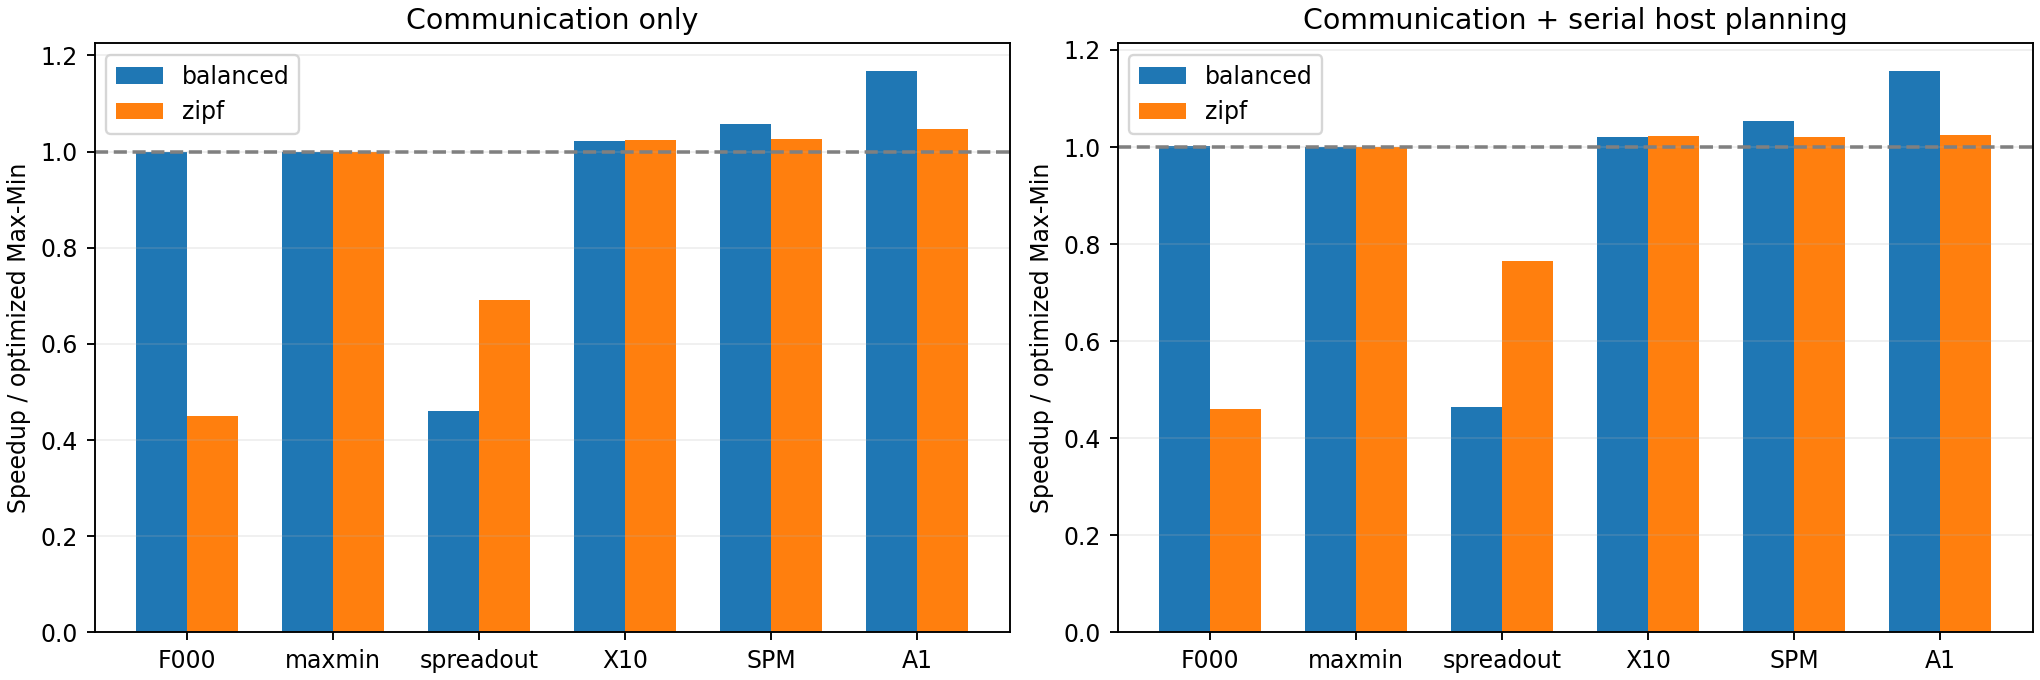

Data behind this chart, as committed beside it:
dc, dc_count, g, id, kind, layout_seed, mib, n, profile, seed, split, wan_us, method, total_ms, stages, wan_stages, alpha_ms, serial_ms, resource_lb_ms, serial_gap_ms, model_wan_util, planning_us, planning_p95_us, decompose_us
[0, 0, 0, 0, 0, 0, 0, 0, 1, 1, 1, 1, 1, …, 3, 8, n24g8-d3-asymmetric-balanced-s0-l760201-…, balanced, 760201, 64, 24, asymmetric, 0, confirm, 50, F000-ref, 341.2, 23, 23, 1.214, 340, 268.6, 71.36, 0.7873, 733, 811.2, 319.6
[0, 0, 0, 0, 0, 0, 0, 0, 1, 1, 1, 1, 1, …, 3, 8, n24g8-d3-asymmetric-balanced-s0-l760201-…, balanced, 760201, 64, 24, asymmetric, 0, confirm, 50, F000-opt, 341.2, 23, 23, 1.214, 340, 268.6, 71.36, 0.7873, 773, 965.3, 324.8
[0, 0, 0, 0, 0, 0, 0, 0, 1, 1, 1, 1, 1, …, 3, 8, n24g8-d3-asymmetric-balanced-s0-l760201-…, balanced, 760201, 64, 24, asymmetric, 0, confirm, 50, maxmin-ref, 341.2, 23, 23, 1.214, 340, 268.6, 71.36, 0.7873, 1034, 1559, 583.1
[0, 0, 0, 0, 0, 0, 0, 0, 1, 1, 1, 1, 1, …, 3, 8, n24g8-d3-asymmetric-balanced-s0-l760201-…, balanced, 760201, 64, 24, asymmetric, 0, confirm, 50, maxmin-opt, 341.2, 23, 23, 1.214, 340, 268.6, 71.36, 0.7873, 1027, 1473, 599.6
[0, 0, 0, 0, 0, 0, 0, 0, 1, 1, 1, 1, 1, …, 3, 8, n24g8-d3-asymmetric-balanced-s0-l760201-…, balanced, 760201, 64, 24, asymmetric, 0, confirm, 50, spreadout-ref, 480.2, 192, 191, 10.08, 470.1, 268.6, 201.5, 0.5594, 143.6, 207.1, 0.0
[0, 0, 0, 0, 0, 0, 0, 0, 1, 1, 1, 1, 1, …, 3, 8, n24g8-d3-asymmetric-balanced-s0-l760201-…, balanced, 760201, 64, 24, asymmetric, 0, confirm, 50, spreadout-opt, 480.2, 192, 191, 10.08, 470.1, 268.6, 201.5, 0.5594, 223.8, 316.3, 0.0
[0, 0, 0, 0, 0, 0, 0, 0, 1, 1, 1, 1, 1, …, 3, 8, n24g8-d3-asymmetric-balanced-s0-l760201-…, balanced, 760201, 64, 24, asymmetric, 0, confirm, 50, X10-ref, 330.7, 23, 23, 1.214, 329.5, 268.6, 60.86, 0.8123, 1511, 2194, 986.9
[0, 0, 0, 0, 0, 0, 0, 0, 1, 1, 1, 1, 1, …, 3, 8, n24g8-d3-asymmetric-balanced-s0-l760201-…, balanced, 760201, 64, 24, asymmetric, 0, confirm, 50, X10-opt, 330.7, 23, 23, 1.214, 329.5, 268.6, 60.86, 0.8123, 1343, 1834, 932.8
[0, 0, 0, 0, 0, 0, 0, 0, 1, 1, 1, 1, 1, …, 3, 8, n24g8-d3-asymmetric-balanced-s0-l760201-…, balanced, 760201, 64, 24, asymmetric, 0, confirm, 50, SPM-ref, 339.8, 23, 16, 0.8546, 338.9, 268.6, 70.31, 0.7906, 1496, 1896, 1077
[0, 0, 0, 0, 0, 0, 0, 0, 1, 1, 1, 1, 1, …, 3, 8, n24g8-d3-asymmetric-balanced-s0-l760201-…, balanced, 760201, 64, 24, asymmetric, 0, confirm, 50, SPM-opt, 339.8, 23, 16, 0.8546, 338.9, 268.6, 70.31, 0.7906, 1510, 2167, 1082
[0, 0, 0, 0, 0, 0, 0, 0, 1, 1, 1, 1, 1, …, 3, 8, n24g8-d3-asymmetric-balanced-s0-l760201-…, balanced, 760201, 64, 24, asymmetric, 0, confirm, 50, A1-ref, 339.8, 23, 16, 0.8546, 338.9, 268.6, 70.31, 0.7906, 1831, 2795, 1404
[0, 0, 0, 0, 0, 0, 0, 0, 1, 1, 1, 1, 1, …, 3, 8, n24g8-d3-asymmetric-balanced-s0-l760201-…, balanced, 760201, 64, 24, asymmetric, 0, confirm, 50, A1-opt, 339.8, 23, 16, 0.8546, 338.9, 268.6, 70.31, 0.7906, 1610, 2273, 1221
[0, 0, 0, 0, 0, 0, 0, 0, 1, 1, 1, 1, 1, …, 3, 8, n24g8-d3-asymmetric-balanced-s0-l760203-…, balanced, 760203, 64, 24, asymmetric, 0, confirm, 50, F000-ref, 341.2, 23, 23, 1.214, 340, 268.6, 71.36, 0.7873, 738.9, 1292, 320.4
[0, 0, 0, 0, 0, 0, 0, 0, 1, 1, 1, 1, 1, …, 3, 8, n24g8-d3-asymmetric-balanced-s0-l760203-…, balanced, 760203, 64, 24, asymmetric, 0, confirm, 50, F000-opt, 341.2, 23, 23, 1.214, 340, 268.6, 71.36, 0.7873, 770.4, 1221, 321.8
[0, 0, 0, 0, 0, 0, 0, 0, 1, 1, 1, 1, 1, …, 3, 8, n24g8-d3-asymmetric-balanced-s0-l760203-…, balanced, 760203, 64, 24, asymmetric, 0, confirm, 50, maxmin-ref, 341.2, 23, 23, 1.214, 340, 268.6, 71.36, 0.7873, 1027, 1563, 586.1
[0, 0, 0, 0, 0, 0, 0, 0, 1, 1, 1, 1, 1, …, 3, 8, n24g8-d3-asymmetric-balanced-s0-l760203-…, balanced, 760203, 64, 24, asymmetric, 0, confirm, 50, maxmin-opt, 341.2, 23, 23, 1.214, 340, 268.6, 71.36, 0.7873, 1021, 1517, 592.5
[0, 0, 0, 0, 0, 0, 0, 0, 1, 1, 1, 1, 1, …, 3, 8, n24g8-d3-asymmetric-balanced-s0-l760203-…, balanced, 760203, 64, 24, asymmetric, 0, confirm, 50, spreadout-ref, 480.2, 192, 191, 10.08, 470.1, 268.6, 201.5, 0.5594, 151.6, 218.9, 0.0
[0, 0, 0, 0, 0, 0, 0, 0, 1, 1, 1, 1, 1, …, 3, 8, n24g8-d3-asymmetric-balanced-s0-l760203-…, balanced, 760203, 64, 24, asymmetric, 0, confirm, 50, spreadout-opt, 480.2, 192, 191, 10.08, 470.1, 268.6, 201.5, 0.5594, 234, 308.3, 0.0
[0, 0, 0, 0, 0, 0, 0, 0, 1, 1, 1, 1, 1, …, 3, 8, n24g8-d3-asymmetric-balanced-s0-l760203-…, balanced, 760203, 64, 24, asymmetric, 0, confirm, 50, X10-ref, 330.7, 23, 23, 1.214, 329.5, 268.6, 60.86, 0.8123, 1507, 1773, 990
[0, 0, 0, 0, 0, 0, 0, 0, 1, 1, 1, 1, 1, …, 3, 8, n24g8-d3-asymmetric-balanced-s0-l760203-…, balanced, 760203, 64, 24, asymmetric, 0, confirm, 50, X10-opt, 330.7, 23, 23, 1.214, 329.5, 268.6, 60.86, 0.8123, 1318, 1918, 924.5
[0, 0, 0, 0, 0, 0, 0, 0, 1, 1, 1, 1, 1, …, 3, 8, n24g8-d3-asymmetric-balanced-s0-l760203-…, balanced, 760203, 64, 24, asymmetric, 0, confirm, 50, SPM-ref, 339.8, 23, 16, 0.8546, 338.9, 268.6, 70.31, 0.7906, 1459, 1644, 1069
[0, 0, 0, 0, 0, 0, 0, 0, 1, 1, 1, 1, 1, …, 3, 8, n24g8-d3-asymmetric-balanced-s0-l760203-…, balanced, 760203, 64, 24, asymmetric, 0, confirm, 50, SPM-opt, 339.8, 23, 16, 0.8546, 338.9, 268.6, 70.31, 0.7906, 1526, 1696, 1096
[0, 0, 0, 0, 0, 0, 0, 0, 1, 1, 1, 1, 1, …, 3, 8, n24g8-d3-asymmetric-balanced-s0-l760203-…, balanced, 760203, 64, 24, asymmetric, 0, confirm, 50, A1-ref, 339.8, 23, 16, 0.8546, 338.9, 268.6, 70.31, 0.7906, 1821, 2644, 1388
[0, 0, 0, 0, 0, 0, 0, 0, 1, 1, 1, 1, 1, …, 3, 8, n24g8-d3-asymmetric-balanced-s0-l760203-…, balanced, 760203, 64, 24, asymmetric, 0, confirm, 50, A1-opt, 339.8, 23, 16, 0.8546, 338.9, 268.6, 70.31, 0.7906, 1631, 2823, 1215
[0, 0, 0, 0, 0, 0, 0, 0, 1, 1, 1, 1, 1, …, 3, 8, n24g8-d3-asymmetric-balanced-s0-l760201-…, balanced, 760201, 64, 24, asymmetric, 0, confirm, 5000, F000-ref, 455.1, 23, 23, 115.1, 340, 268.6, 71.36, 0.5903, 743.4, 1111, 320.4
[0, 0, 0, 0, 0, 0, 0, 0, 1, 1, 1, 1, 1, …, 3, 8, n24g8-d3-asymmetric-balanced-s0-l760201-…, balanced, 760201, 64, 24, asymmetric, 0, confirm, 5000, F000-opt, 455.1, 23, 23, 115.1, 340, 268.6, 71.36, 0.5903, 762.9, 1174, 321.9
[0, 0, 0, 0, 0, 0, 0, 0, 1, 1, 1, 1, 1, …, 3, 8, n24g8-d3-asymmetric-balanced-s0-l760201-…, balanced, 760201, 64, 24, asymmetric, 0, confirm, 5000, maxmin-ref, 455.1, 23, 23, 115.1, 340, 268.6, 71.36, 0.5903, 1034, 1536, 596.7
[0, 0, 0, 0, 0, 0, 0, 0, 1, 1, 1, 1, 1, …, 3, 8, n24g8-d3-asymmetric-balanced-s0-l760201-…, balanced, 760201, 64, 24, asymmetric, 0, confirm, 5000, maxmin-opt, 455.1, 23, 23, 115.1, 340, 268.6, 71.36, 0.5903, 1011, 1302, 595.1
[0, 0, 0, 0, 0, 0, 0, 0, 1, 1, 1, 1, 1, …, 3, 8, n24g8-d3-asymmetric-balanced-s0-l760201-…, balanced, 760201, 64, 24, asymmetric, 0, confirm, 5000, spreadout-ref, 1426, 192, 191, 955.5, 470.1, 268.6, 201.5, 0.1884, 138.8, 212.6, 0.0
[0, 0, 0, 0, 0, 0, 0, 0, 1, 1, 1, 1, 1, …, 3, 8, n24g8-d3-asymmetric-balanced-s0-l760201-…, balanced, 760201, 64, 24, asymmetric, 0, confirm, 5000, spreadout-opt, 1426, 192, 191, 955.5, 470.1, 268.6, 201.5, 0.1884, 215.3, 325.7, 0.0
[0, 0, 0, 0, 0, 0, 0, 0, 1, 1, 1, 1, 1, …, 3, 8, n24g8-d3-asymmetric-balanced-s0-l760201-…, balanced, 760201, 64, 24, asymmetric, 0, confirm, 5000, X10-ref, 444.6, 23, 23, 115.1, 329.5, 268.6, 60.86, 0.6043, 1523, 1890, 992.6
[0, 0, 0, 0, 0, 0, 0, 0, 1, 1, 1, 1, 1, …, 3, 8, n24g8-d3-asymmetric-balanced-s0-l760201-…, balanced, 760201, 64, 24, asymmetric, 0, confirm, 5000, X10-opt, 444.6, 23, 23, 115.1, 329.5, 268.6, 60.86, 0.6043, 1302, 1955, 918.3
[0, 0, 0, 0, 0, 0, 0, 0, 1, 1, 1, 1, 1, …, 3, 8, n24g8-d3-asymmetric-balanced-s0-l760201-…, balanced, 760201, 64, 24, asymmetric, 0, confirm, 5000, SPM-ref, 419, 23, 16, 80.05, 338.9, 268.6, 70.31, 0.6411, 1462, 2153, 1064
[0, 0, 0, 0, 0, 0, 0, 0, 1, 1, 1, 1, 1, …, 3, 8, n24g8-d3-asymmetric-balanced-s0-l760201-…, balanced, 760201, 64, 24, asymmetric, 0, confirm, 5000, SPM-opt, 419, 23, 16, 80.05, 338.9, 268.6, 70.31, 0.6411, 1514, 2168, 1079
[0, 0, 0, 0, 0, 0, 0, 0, 1, 1, 1, 1, 1, …, 3, 8, n24g8-d3-asymmetric-balanced-s0-l760201-…, balanced, 760201, 64, 24, asymmetric, 0, confirm, 5000, A1-ref, 419, 23, 16, 80.05, 338.9, 268.6, 70.31, 0.6411, 1821, 2818, 1391
[0, 0, 0, 0, 0, 0, 0, 0, 1, 1, 1, 1, 1, …, 3, 8, n24g8-d3-asymmetric-balanced-s0-l760201-…, balanced, 760201, 64, 24, asymmetric, 0, confirm, 5000, A1-opt, 419, 23, 16, 80.05, 338.9, 268.6, 70.31, 0.6411, 1616, 2451, 1208
[0, 0, 0, 0, 0, 0, 0, 0, 1, 1, 1, 1, 1, …, 3, 8, n24g8-d3-asymmetric-balanced-s0-l760203-…, balanced, 760203, 64, 24, asymmetric, 0, confirm, 5000, F000-ref, 455.1, 23, 23, 115.1, 340, 268.6, 71.36, 0.5903, 754.9, 826.4, 330.9
[0, 0, 0, 0, 0, 0, 0, 0, 1, 1, 1, 1, 1, …, 3, 8, n24g8-d3-asymmetric-balanced-s0-l760203-…, balanced, 760203, 64, 24, asymmetric, 0, confirm, 5000, F000-opt, 455.1, 23, 23, 115.1, 340, 268.6, 71.36, 0.5903, 780, 1141, 330.3
[0, 0, 0, 0, 0, 0, 0, 0, 1, 1, 1, 1, 1, …, 3, 8, n24g8-d3-asymmetric-balanced-s0-l760203-…, balanced, 760203, 64, 24, asymmetric, 0, confirm, 5000, maxmin-ref, 455.1, 23, 23, 115.1, 340, 268.6, 71.36, 0.5903, 1051, 1433, 599.5
[0, 0, 0, 0, 0, 0, 0, 0, 1, 1, 1, 1, 1, …, 3, 8, n24g8-d3-asymmetric-balanced-s0-l760203-…, balanced, 760203, 64, 24, asymmetric, 0, confirm, 5000, maxmin-opt, 455.1, 23, 23, 115.1, 340, 268.6, 71.36, 0.5903, 1036, 1547, 604.2
[0, 0, 0, 0, 0, 0, 0, 0, 1, 1, 1, 1, 1, …, 3, 8, n24g8-d3-asymmetric-balanced-s0-l760203-…, balanced, 760203, 64, 24, asymmetric, 0, confirm, 5000, spreadout-ref, 1426, 192, 191, 955.5, 470.1, 268.6, 201.5, 0.1884, 151, 207, 0.0
[0, 0, 0, 0, 0, 0, 0, 0, 1, 1, 1, 1, 1, …, 3, 8, n24g8-d3-asymmetric-balanced-s0-l760203-…, balanced, 760203, 64, 24, asymmetric, 0, confirm, 5000, spreadout-opt, 1426, 192, 191, 955.5, 470.1, 268.6, 201.5, 0.1884, 245.2, 341.1, 0.0
[0, 0, 0, 0, 0, 0, 0, 0, 1, 1, 1, 1, 1, …, 3, 8, n24g8-d3-asymmetric-balanced-s0-l760203-…, balanced, 760203, 64, 24, asymmetric, 0, confirm, 5000, X10-ref, 444.6, 23, 23, 115.1, 329.5, 268.6, 60.86, 0.6043, 1563, 1679, 1004
[0, 0, 0, 0, 0, 0, 0, 0, 1, 1, 1, 1, 1, …, 3, 8, n24g8-d3-asymmetric-balanced-s0-l760203-…, balanced, 760203, 64, 24, asymmetric, 0, confirm, 5000, X10-opt, 444.6, 23, 23, 115.1, 329.5, 268.6, 60.86, 0.6043, 1353, 1592, 938.7
[0, 0, 0, 0, 0, 0, 0, 0, 1, 1, 1, 1, 1, …, 3, 8, n24g8-d3-asymmetric-balanced-s0-l760203-…, balanced, 760203, 64, 24, asymmetric, 0, confirm, 5000, SPM-ref, 419, 23, 16, 80.05, 338.9, 268.6, 70.31, 0.6411, 1477, 1909, 1076
[0, 0, 0, 0, 0, 0, 0, 0, 1, 1, 1, 1, 1, …, 3, 8, n24g8-d3-asymmetric-balanced-s0-l760203-…, balanced, 760203, 64, 24, asymmetric, 0, confirm, 5000, SPM-opt, 419, 23, 16, 80.05, 338.9, 268.6, 70.31, 0.6411, 1540, 2283, 1099
[0, 0, 0, 0, 0, 0, 0, 0, 1, 1, 1, 1, 1, …, 3, 8, n24g8-d3-asymmetric-balanced-s0-l760203-…, balanced, 760203, 64, 24, asymmetric, 0, confirm, 5000, A1-ref, 419, 23, 16, 80.05, 338.9, 268.6, 70.31, 0.6411, 1844, 2675, 1407
[0, 0, 0, 0, 0, 0, 0, 0, 1, 1, 1, 1, 1, …, 3, 8, n24g8-d3-asymmetric-balanced-s0-l760203-…, balanced, 760203, 64, 24, asymmetric, 0, confirm, 5000, A1-opt, 419, 23, 16, 80.05, 338.9, 268.6, 70.31, 0.6411, 1650, 2357, 1227
[0, 0, 0, 0, 0, 0, 0, 0, 1, 1, 1, 1, 1, …, 3, 8, n24g8-d3-asymmetric-zipf-s760201-l760201…, zipf, 760201, 64, 24, asymmetric, 760201, confirm, 50, F000-ref, 361.6, 514, 514, 27.14, 334.3, 271.5, 62.81, 0.7506, 12062, 14011, 6239
[0, 0, 0, 0, 0, 0, 0, 0, 1, 1, 1, 1, 1, …, 3, 8, n24g8-d3-asymmetric-zipf-s760201-l760201…, zipf, 760201, 64, 24, asymmetric, 760201, confirm, 50, F000-opt, 361.6, 514, 514, 27.14, 334.3, 271.5, 62.81, 0.7506, 12664, 15593, 6260
[0, 0, 0, 0, 0, 0, 0, 0, 1, 1, 1, 1, 1, …, 3, 8, n24g8-d3-asymmetric-zipf-s760201-l760201…, zipf, 760201, 64, 24, asymmetric, 760201, confirm, 50, maxmin-ref, 342.2, 170, 170, 8.976, 333, 271.5, 61.5, 0.7933, 14613, 19406, 11269
[0, 0, 0, 0, 0, 0, 0, 0, 1, 1, 1, 1, 1, …, 3, 8, n24g8-d3-asymmetric-zipf-s760201-l760201…, zipf, 760201, 64, 24, asymmetric, 760201, confirm, 50, maxmin-opt, 342.2, 170, 170, 8.976, 333, 271.5, 61.5, 0.7933, 14328, 18370, 11491
[0, 0, 0, 0, 0, 0, 0, 0, 1, 1, 1, 1, 1, …, 3, 8, n24g8-d3-asymmetric-zipf-s760201-l760201…, zipf, 760201, 64, 24, asymmetric, 760201, confirm, 50, spreadout-ref, 481, 192, 191, 10.08, 470.9, 271.5, 199.5, 0.5643, 395.2, 1174, 0.0
[0, 0, 0, 0, 0, 0, 0, 0, 1, 1, 1, 1, 1, …, 3, 8, n24g8-d3-asymmetric-zipf-s760201-l760201…, zipf, 760201, 64, 24, asymmetric, 760201, confirm, 50, spreadout-opt, 481, 192, 191, 10.08, 470.9, 271.5, 199.5, 0.5643, 512.5, 1021, 0.0
[0, 0, 0, 0, 0, 0, 0, 0, 1, 1, 1, 1, 1, …, 3, 8, n24g8-d3-asymmetric-zipf-s760201-l760201…, zipf, 760201, 64, 24, asymmetric, 760201, confirm, 50, X10-ref, 330, 173, 173, 9.134, 320.7, 271.5, 49.23, 0.8225, 15776, 18581, 12579
[0, 0, 0, 0, 0, 0, 0, 0, 1, 1, 1, 1, 1, …, 3, 8, n24g8-d3-asymmetric-zipf-s760201-l760201…, zipf, 760201, 64, 24, asymmetric, 760201, confirm, 50, X10-opt, 330, 173, 173, 9.134, 320.7, 271.5, 49.23, 0.8225, 16457, 19574, 13471
[0, 0, 0, 0, 0, 0, 0, 0, 1, 1, 1, 1, 1, …, 3, 8, n24g8-d3-asymmetric-zipf-s760201-l760201…, zipf, 760201, 64, 24, asymmetric, 760201, confirm, 50, SPM-ref, 324.4, 168, 168, 8.87, 315.3, 271.5, 43.8, 0.8369, 16562, 21393, 13499
[0, 0, 0, 0, 0, 0, 0, 0, 1, 1, 1, 1, 1, …, 3, 8, n24g8-d3-asymmetric-zipf-s760201-l760201…, zipf, 760201, 64, 24, asymmetric, 760201, confirm, 50, SPM-opt, 324.4, 168, 168, 8.87, 315.3, 271.5, 43.8, 0.8369, 16789, 18033, 14092
[0, 0, 0, 0, 0, 0, 0, 0, 1, 1, 1, 1, 1, …, 3, 8, n24g8-d3-asymmetric-zipf-s760201-l760201…, zipf, 760201, 64, 24, asymmetric, 760201, confirm, 50, A1-ref, 308.2, 169, 169, 8.923, 299, 271.5, 27.58, 0.8808, 18658, 23739, 15665
[0, 0, 0, 0, 0, 0, 0, 0, 1, 1, 1, 1, 1, …, 3, 8, n24g8-d3-asymmetric-zipf-s760201-l760201…, zipf, 760201, 64, 24, asymmetric, 760201, confirm, 50, A1-opt, 308.2, 169, 169, 8.923, 299, 271.5, 27.58, 0.8808, 17328, 20877, 14501
... 324 more rows
